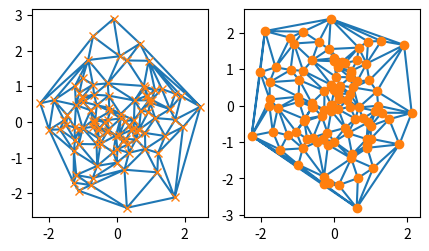

The script that saved this image:
import matplotlib as mpl
import matplotlib.pyplot as plt
import numpy as np

'''
fig, ax = plt.subplots(10,10)  # Create a figure containing a single axes.
ax.plot([1, 2, 3, 4], [1, 4, 2, 3])  # Plot some data on the axes.
plt.show()
'''

def my_plotter(ax, data1, data2, param_dict):
    """
    A helper function to make a graph.
    """
    out = ax.triplot(data1, data2, **param_dict)

    return out


data1, data2, data3, data4 = np.random.randn(4, 100)  # make 4 random data sets
fig, (ax1, ax2) = plt.subplots(1, 2, figsize=(5, 2.7))
my_plotter(ax1, data1, data2, {'marker': 'x'})
plt.show()
my_plotter(ax2, data3, data4, {'marker': 'o'})


